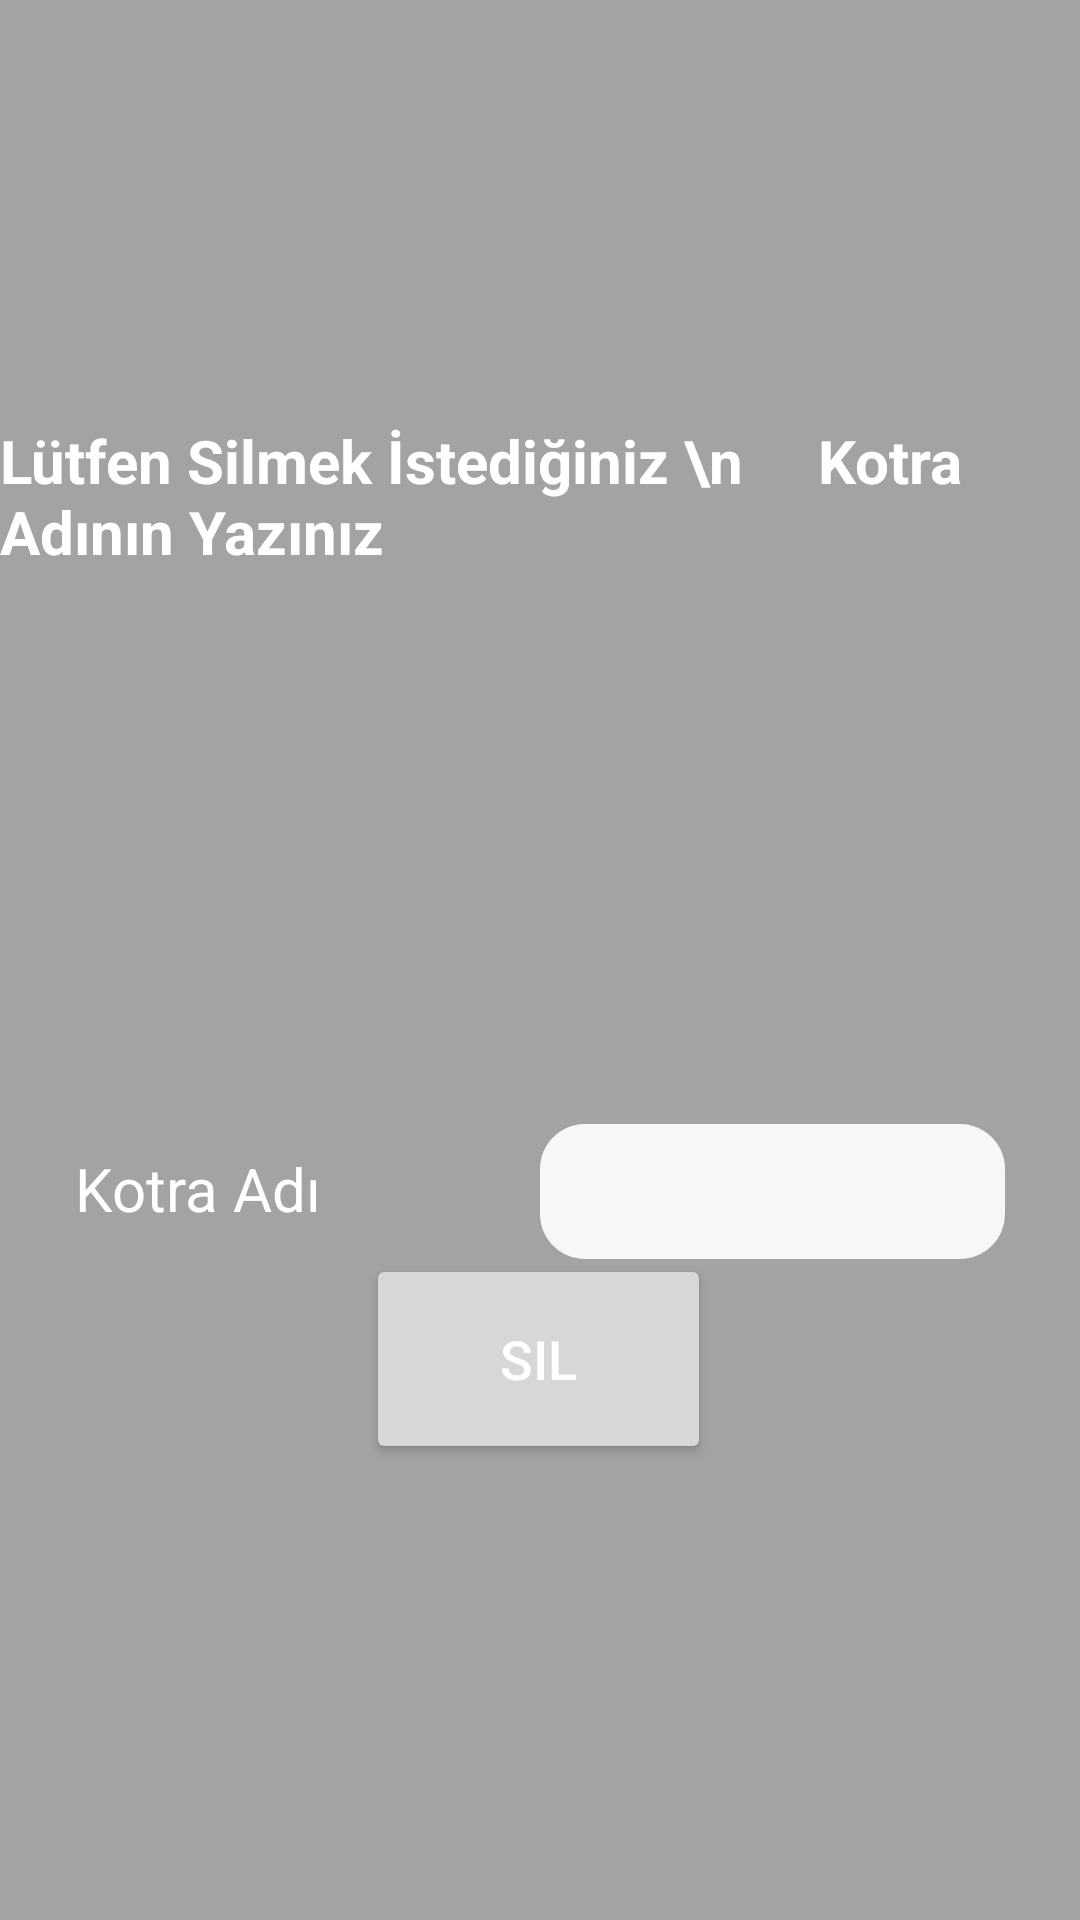

Layout XML and referenced resources for this Android screen:
<!-- AndroidManifest.xml: application theme Theme.KotraProje -->
<!-- res/layout/activity_kotrasilmeislemi.xml -->
<?xml version="1.0" encoding="utf-8"?>
<androidx.constraintlayout.widget.ConstraintLayout xmlns:android="http://schemas.android.com/apk/res/android"
    xmlns:app="http://schemas.android.com/apk/res-auto"
    xmlns:tools="http://schemas.android.com/tools"
    android:id="@+id/main"
    android:layout_width="match_parent"
    android:layout_height="match_parent"
    android:background="@color/arkaPlanRenk"
    tools:context=".Kotraeklemeislemi">

    <TextView
        android:id="@+id/twsilme2"
        android:layout_width="wrap_content"
        android:layout_height="wrap_content"
        android:layout_marginTop="140dp"
        android:text="Lütfen Silmek İstediğiniz \n     Kotra Adının Yazınız"
        android:textColor="@color/white"
        android:textSize="20sp"
        android:textStyle="bold"
        app:layout_constraintEnd_toEndOf="parent"
        app:layout_constraintStart_toStartOf="parent"
        app:layout_constraintTop_toTopOf="parent" />

    <EditText
        android:id="@+id/etsime1"
        android:layout_width="0dp"
        android:layout_height="45dp"
        android:layout_marginTop="184dp"
        android:layout_marginEnd="25dp"
        android:background="@drawable/edittextarkaplan"
        android:ems="10"
        android:inputType="text"
        android:padding="10dp"
        android:textColor="@color/black"
        android:textSize="20sp"
        app:layout_constraintBottom_toTopOf="@+id/btnkKotrasil"
        app:layout_constraintEnd_toEndOf="parent"
        app:layout_constraintHorizontal_bias="1.0"
        app:layout_constraintStart_toStartOf="@+id/guideline"
        app:layout_constraintTop_toBottomOf="@+id/twsilme2"
        app:layout_constraintVertical_bias="0.0" />

    <TextView
        android:id="@+id/twsilme1"
        android:layout_width="181dp"
        android:layout_height="wrap_content"
        android:layout_marginStart="25dp"
        android:layout_marginTop="192dp"
        android:text="Kotra Adı"
        android:textColor="@color/white"
        android:textSize="20sp"
        app:layout_constraintBottom_toTopOf="@+id/btnkKotrasil"
        app:layout_constraintEnd_toStartOf="@+id/guideline"
        app:layout_constraintHorizontal_bias="0.0"
        app:layout_constraintStart_toStartOf="parent"
        app:layout_constraintTop_toBottomOf="@+id/twsilme2"
        app:layout_constraintVertical_bias="0.008" />

    <androidx.constraintlayout.widget.Guideline
        android:id="@+id/guideline"
        android:layout_width="wrap_content"
        android:layout_height="wrap_content"
        android:orientation="vertical"
        app:layout_constraintGuide_percent="0.5" />

    <Button
        android:id="@+id/btnkKotrasil"
        android:layout_width="115dp"
        android:layout_height="70dp"
        android:layout_marginBottom="152dp"
        android:text="Sil"
        android:textColor="@color/white"
        android:textSize="18sp"
        app:layout_constraintBottom_toBottomOf="parent"
        app:layout_constraintEnd_toEndOf="parent"
        app:layout_constraintHorizontal_bias="0.498"
        app:layout_constraintStart_toStartOf="parent" />

</androidx.constraintlayout.widget.ConstraintLayout>
<!-- resources referenced by this layout -->
<resources>
  <color name="arkaPlanRenk">#A4A3A3</color>
  <color name="black">#FF000000</color>
  <color name="white">#FFFFFFFF</color>
  <!-- drawable edittextarkaplan (drawable) -->
  <?xml version="1.0" encoding="utf-8"?>
  <shape xmlns:android="http://schemas.android.com/apk/res/android">
      <solid android:color="@color/editTextRenk"/>
      <corners android:radius="15dp"/>
  
  </shape>
  <style name="Theme.KotraProje" parent="Base.Theme.KotraProje" />
  <color name="editTextRenk">#F7F6F8</color>
  <style name="Base.Theme.KotraProje" parent="Theme.Material3.DayNight.NoActionBar">
          
          
      </style>
</resources>
